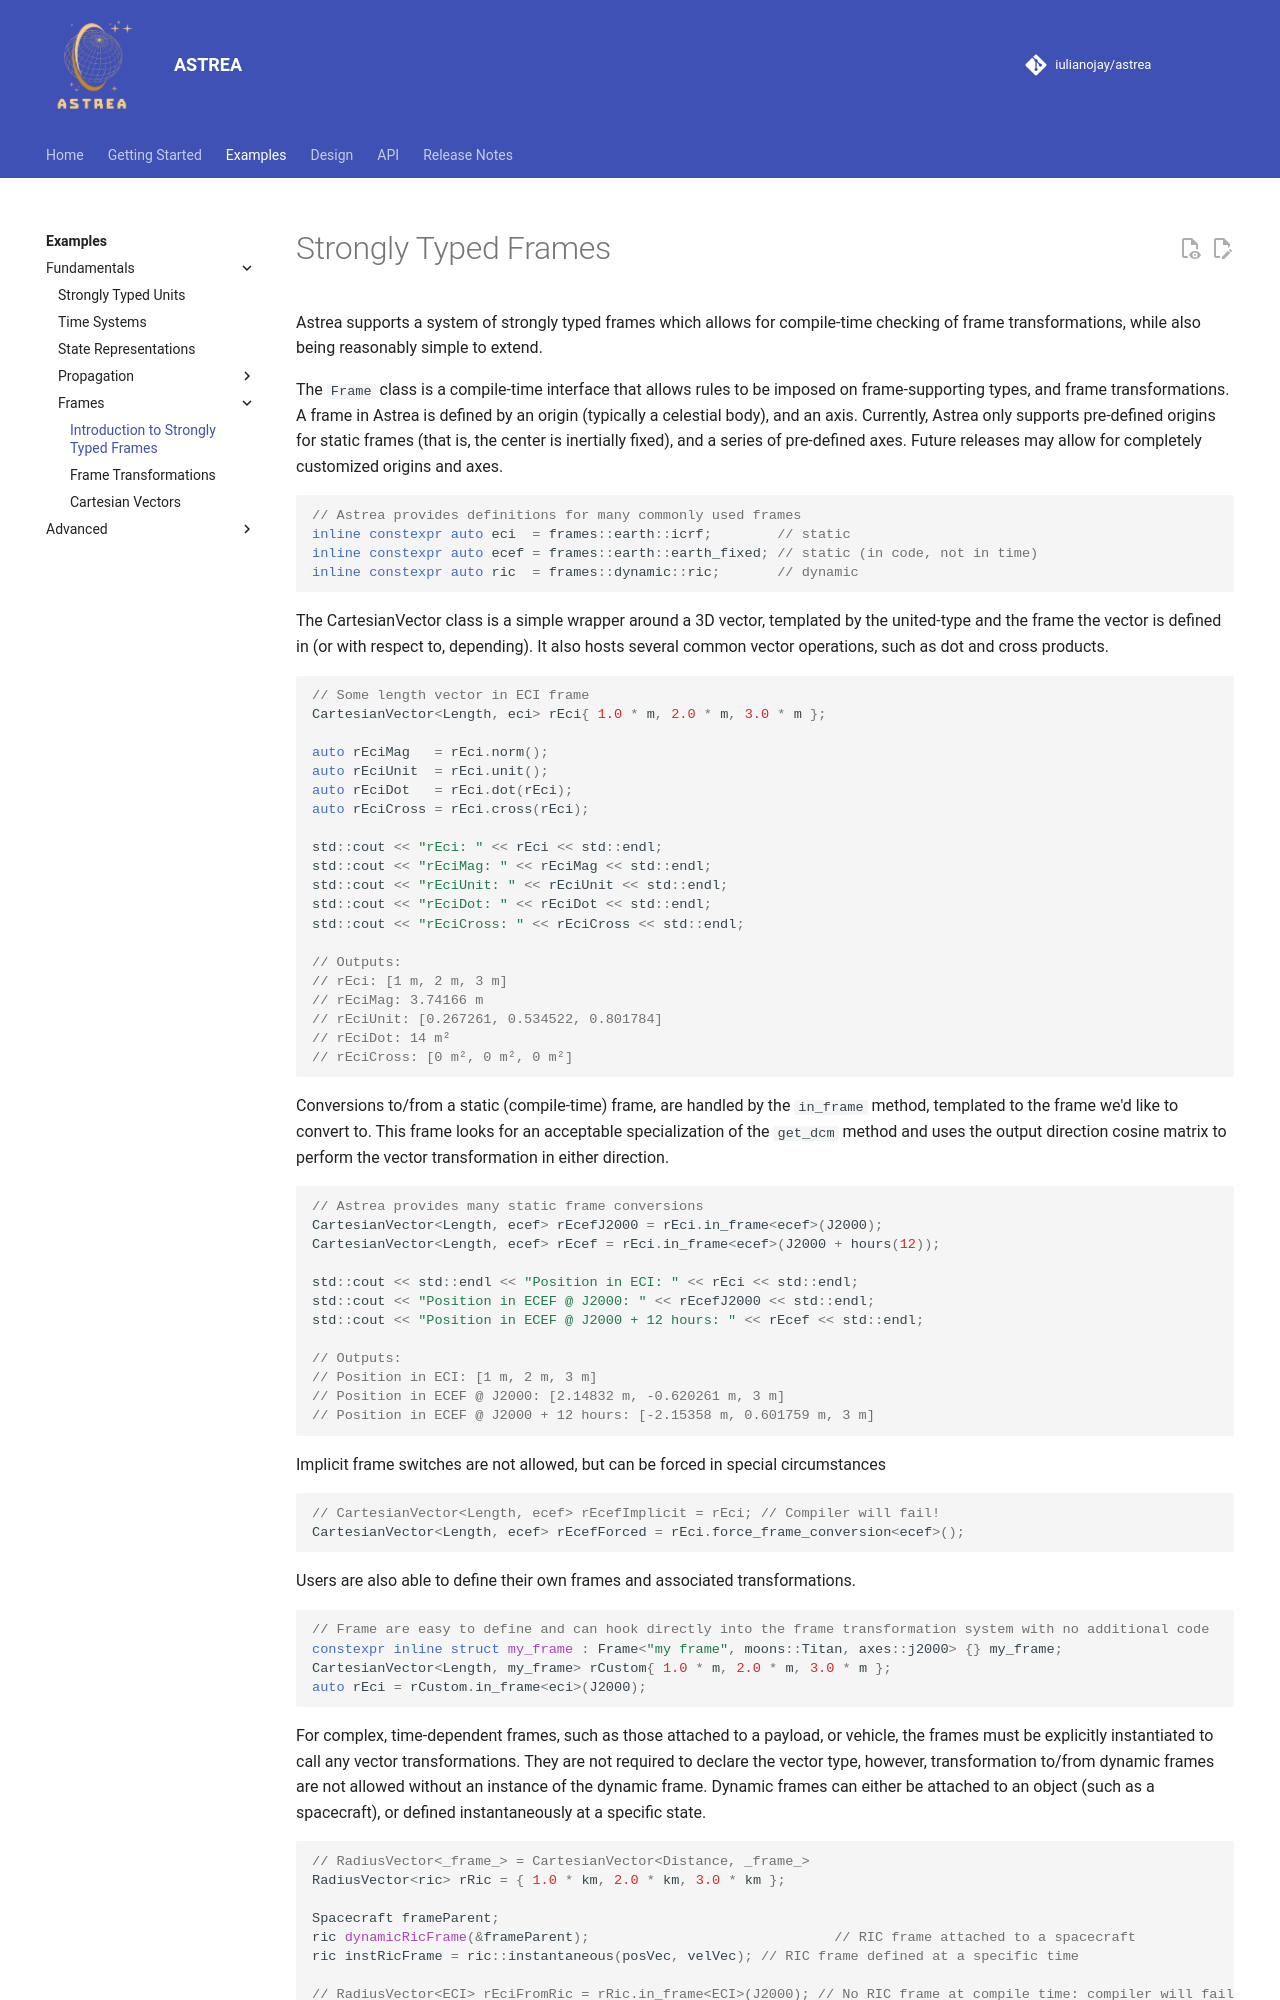

repository: iulianojay/astrea · page: examples/fundamentals/frames/introduction/index.html · generator: mkdocs

# Strongly Typed Frames

Astrea supports a system of strongly typed frames which allows for compile-time checking of frame
transformations, while also being reasonably simple to extend.

The `Frame` class is a compile-time interface that allows rules to be imposed on frame-supporting types,
and frame transformations. A frame in Astrea is defined by an origin (typically a celestial body), and an
axis. Currently, Astrea only supports pre-defined origins for static frames (that is, the center is inertially
fixed), and a series of pre-defined axes. Future releases may allow for completely customized origins and axes.

```cpp
// Astrea provides definitions for many commonly used frames
inline constexpr auto eci  = frames::earth::icrf;        // static
inline constexpr auto ecef = frames::earth::earth_fixed; // static (in code, not in time)
inline constexpr auto ric  = frames::dynamic::ric;       // dynamic
```

The CartesianVector class is a simple wrapper around a 3D vector, templated by the united-type and the frame the vector is defined in (or with respect to, depending). It also hosts several common vector operations, such as dot and cross products.
```cpp
// Some length vector in ECI frame
CartesianVector<Length, eci> rEci{ 1.0 * m, 2.0 * m, 3.0 * m };

auto rEciMag   = rEci.norm();
auto rEciUnit  = rEci.unit();
auto rEciDot   = rEci.dot(rEci);
auto rEciCross = rEci.cross(rEci);

std::cout << "rEci: " << rEci << std::endl;
std::cout << "rEciMag: " << rEciMag << std::endl;
std::cout << "rEciUnit: " << rEciUnit << std::endl;
std::cout << "rEciDot: " << rEciDot << std::endl;
std::cout << "rEciCross: " << rEciCross << std::endl;

// Outputs:
// rEci: [1 m, 2 m, 3 m]
// rEciMag: 3.74166 m
// rEciUnit: [0.267261, 0.534522, 0.801784]
// rEciDot: 14 m²
// rEciCross: [0 m², 0 m², 0 m²]
```

Conversions to/from a static (compile-time) frame, are handled by the `in_frame` method, templated to the frame we'd like to convert to. This frame looks for an acceptable specialization of the `get_dcm` method and uses the output direction cosine matrix to perform the vector transformation in either direction.
```cpp
// Astrea provides many static frame conversions
CartesianVector<Length, ecef> rEcefJ2000 = rEci.in_frame<ecef>(J2000);
CartesianVector<Length, ecef> rEcef = rEci.in_frame<ecef>(J2000 + hours(12));

std::cout << std::endl << "Position in ECI: " << rEci << std::endl;
std::cout << "Position in ECEF @ J2000: " << rEcefJ2000 << std::endl;
std::cout << "Position in ECEF @ J2000 + 12 hours: " << rEcef << std::endl;

// Outputs:
// Position in ECI: [1 m, 2 m, 3 m]
// Position in ECEF @ J2000: [2.14832 m, -0.620261 m, 3 m]
// Position in ECEF @ J2000 + 12 hours: [-2.15358 m, 0.601759 m, 3 m]
```
Implicit frame switches are not allowed, but can be forced in special circumstances
```cpp
// CartesianVector<Length, ecef> rEcefImplicit = rEci; // Compiler will fail!
CartesianVector<Length, ecef> rEcefForced = rEci.force_frame_conversion<ecef>();
```
Users are also able to define their own frames and associated transformations.
```cpp
// Frame are easy to define and can hook directly into the frame transformation system with no additional code
constexpr inline struct my_frame : Frame<"my frame", moons::Titan, axes::j2000> {} my_frame;
CartesianVector<Length, my_frame> rCustom{ 1.0 * m, 2.0 * m, 3.0 * m };
auto rEci = rCustom.in_frame<eci>(J2000);
```

For complex, time-dependent frames, such as those attached to a payload, or vehicle, the frames must be explicitly instantiated to call any vector transformations. They are not required to declare the vector type, however, transformation to/from dynamic frames are not allowed without an instance of the dynamic frame.
Dynamic frames can either be attached to an object (such as a spacecraft), or defined instantaneously at a specific state.

```cpp
// RadiusVector<_frame_> = CartesianVector<Distance, _frame_>
RadiusVector<ric> rRic = { 1.0 * km, 2.0 * km, 3.0 * km };

Spacecraft frameParent;
ric dynamicRicFrame(&frameParent);                              // RIC frame attached to a spacecraft
ric instRicFrame = ric::instantaneous(posVec, velVec); // RIC frame defined at a specific time
